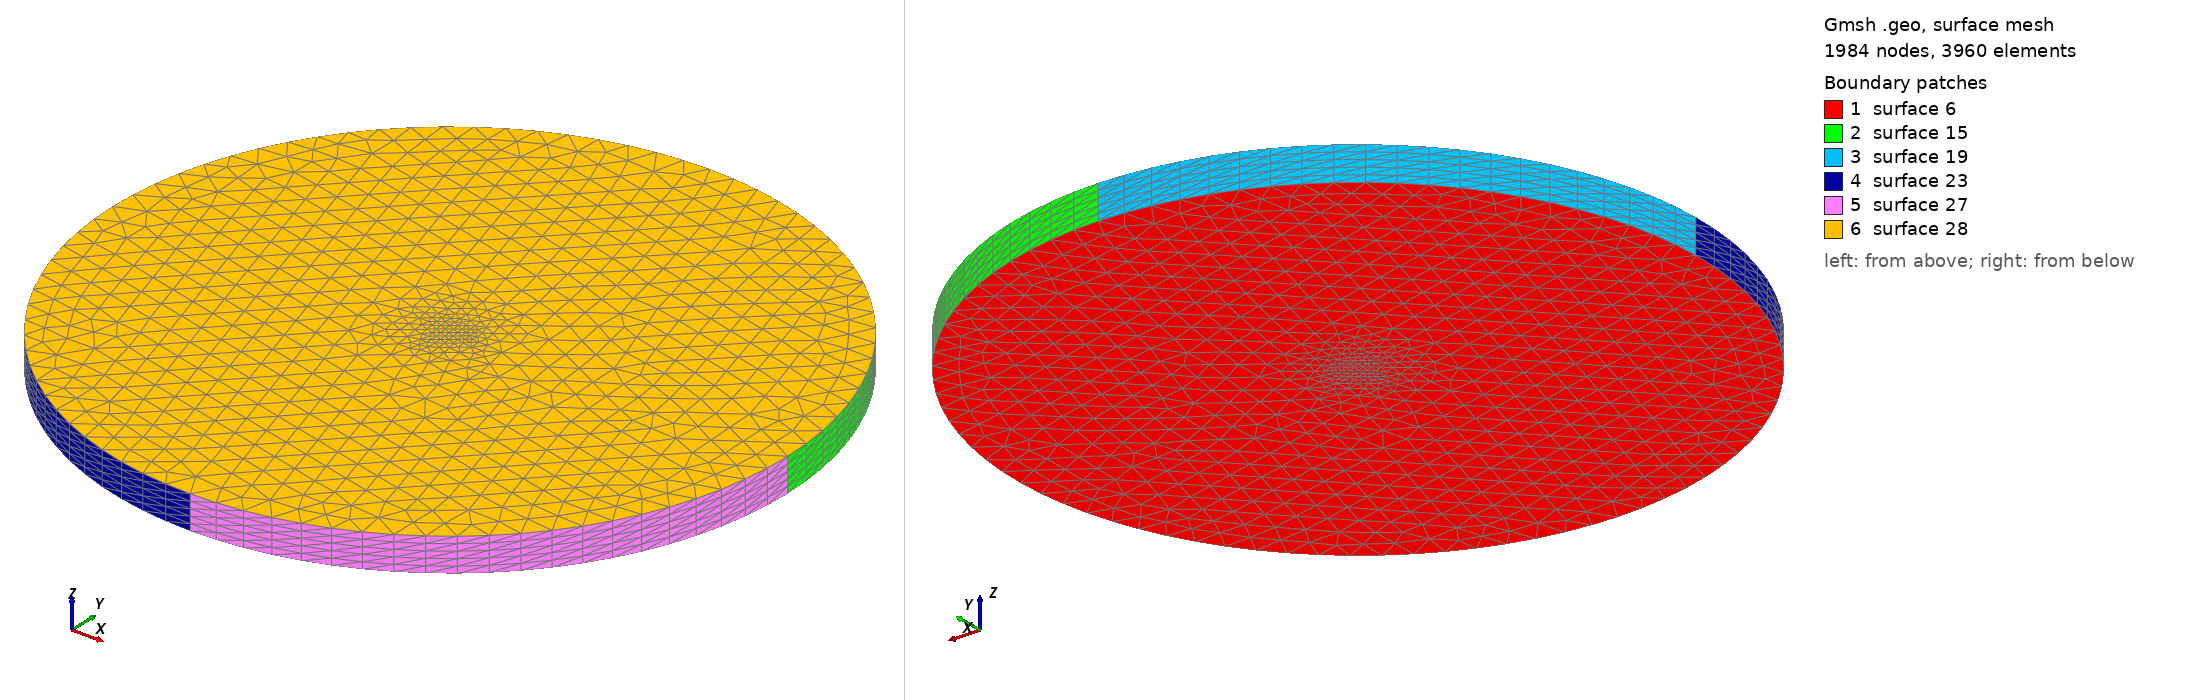

Gmsh geometry script, surface-meshed: 1984 nodes, 3960 surface elements. Boundary patches (legend numbers): 1 surface 6, 2 surface 15, 3 surface 19, 4 surface 23, 5 surface 27, 6 surface 28. Left view from above one corner, right view from below the opposite corner. The script declares no physical surfaces, so the legend lists its geometric surfaces. The drawing asked Gmsh for element sizes between 1% and 20% of the model's largest extent; the script's own settings can give other sizes.

=== disk.geo (drawn) ===
// Cylindrical mesh with a fine discretization in the center
// and coarser discretization near the edge

r = 200.0; // radius
h = 20.0; // thickness
num_layers = 5; // number of layers in z-direction

lc_center = 1; // mesh discretization at the center
lc_edge = 15.0; // mesh discretization at the boundary


// Defint the center of the cylinder
//
// Note: The 'newp' and 'newreg' commands below simply creates a new
//       identifier automatically, so we don't have to take care of
//       numbering the points and circles ourselves).
p1 = newp; Point(p1) = {0, 0, 0};

// Define four points along the circumference of the circle
p2 = newp; Point(p2) = {r, 0, 0};
p3 = newp; Point(p3) = {0, r, 0};
p4 = newp; Point(p4) = {-r, 0, 0};
p5 = newp; Point(p5) = {0, -r, 0};

// Create four quarter-circle arcs
c1 = newreg; Circle(c1) = {p2, p1, p3};
c2 = newreg; Circle(c2) = {p3, p1, p4};
c3 = newreg; Circle(c3) = {p4, p1, p5};
c4 = newreg; Circle(c4) = {p5, p1, p2};

// Combine these arcs into a single circle
l1 = newreg; Line Loop(l1) = {c1, c2, c3, c4};

// Create a surface defined by the circular line
s1 = newreg; Plane Surface(s1) = {l1};

// Extruce the circular surface into a cylinder of
// thickness 'h' (using 'num_layer' layers).
Extrude {0, 0, h} {
  Surface{6}; Layers{num_layers};
}


// To define the varying mesh discretization, we use an
// 'Attractor' field which measures the distance from a
// given point (here: the circle center).
Field[1] = Attractor;
Field[1].NodesList = {p1};

// We then define a Threshold field, which uses the return value
// of the Attractor Field[1] in order to define a simple change
// in element size around the attractors. It interpolates between
// LcMin and LcMax if DistMin < Field[IField] < DistMax:
//
// LcMax -                         /------------------
//                               /
//                             /
//                           /
// LcMin -o----------------/
//        |                |       |
//     Attractor       DistMin   DistMax
//
// In our case we set DistMin to zero and DistMax to the radius of the
// circle so that the interpolation is between lc_center and lc_edge
// from the center of the circle to its boundary.
//
Field[2] = Threshold;
Field[2].IField = 1;
Field[2].LcMin = lc_center;
Field[2].LcMax = lc_edge;
Field[2].DistMin = 0.0;
Field[2].DistMax = r/4;

// Then we use this Threshold field as the 'background field', which
// specifies the mesh discretization.
Background Field = 2;

// Don't extend the elements sizes from the boundary inside the domain
Mesh.CharacteristicLengthExtendFromBoundary = 0;
